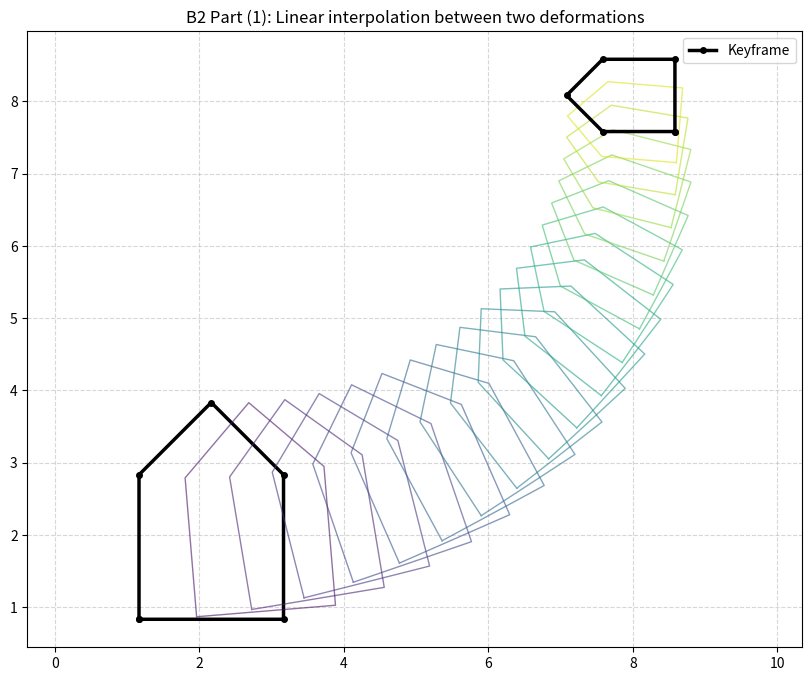

This figure's Python source: (Note: this script raises an exception after producing the figure.)
import numpy as np
import matplotlib.pyplot as plt
from scipy.linalg import expm

def get_similitude_matrix(scale, theta_deg, tx, ty):
    """
    Construct a 2D similitude matrix

    A similitude matrix in SIM(2) is an affine transformation consisting of 
    a uniform magnification, a rotation by a specific angle, and a translation vector
    In other words, from the professor's note, SIM(2) encodes all transformations that preserve shape 
    but change size (magnification), orientation, and position.

    Mathmatically, a similitude is represented as
    A=[[a*R(theta) | t],
        [theta | 1]], where
        R(theta) = [[cos(theta), -sin(theta)],
                    [sin(theta), cos(theta)]], and
        t = (tx, ty)^T

    A point (x, y) in 2D
    Thus, (x', y') a*R(theta)(x,y)+t.
    This means that magnification by a, rotation by theta, translation by (tx, ty)

    Return will be SIM(2) matrix.
    SIM(2) matrix A is 
    [[a*cos(theta), -a*sin(theta), tx],
     [a*sin(theta), a*cos(theta), ty],
     [0, 0, 1]]
    """
    theta=np.radians(theta_deg)
    c, s=np.cos(theta), np.sin(theta) # cos(theta), sin(theta)
    A = np.eye(3) # 3x3 matrix

    # Magnification and rotation
    A[0, 0], A[0, 1] = scale* c, -scale* s
    A[1, 0], A[1, 1] = scale* s,  scale* c

    # Translation
    A[0, 2], A[1,2]= tx, ty
    return A

def similitude_log(A):
    """
    Compute the logarithm of a SIM(2) matrix and return its corresponding element in sim(2)
    A= [[a*cos(theta), -a*sin(theta), tx],
         [a*sin(theta), a*cos(theta), ty],
         [0, 0, 1]]
    
    The logarithm(A) lies in the sim(2), consisting of matrices
    B= [[lambda, -theta, u],
        [theta, lambda, v],
        [theta, theta, theta]], where lambda is natural log (a),
    and (u, v) encodes the infinitesimal translation after converting through the matrix V defined in B1.
    V=Omega^{-1}*(e^{Omega}-I), where Omega= [[lambda, -theta],
                                                [theta, lambda]]
    """
    # Extract magnification a from the 2×2 rotational block
    alpha = np.sqrt(A[0,0]**2 + A[0,1]**2)
    
    # lambda = ln(a)
    lam = np.log(alpha)
    
    # Extract rotation angle theta
    theta = np.arctan2(A[1, 0], A[0, 0])
    
    # Form Omega
    Omega = np.array([[lam, -theta],
                      [theta, lam]])
    
    # Extract translation vector W
    W = np.array([A[0, 2], A[1, 2]])
    
    # Compute V using the expression from Problem B1 part e
    if abs(lam) < 1e-10 and abs(theta) < 1e-10:
        # Case lambda = rotation angle = 0, so V = I
        V = np.eye(2)
    else:
        # V
        exp_Omega = np.array([[alpha * np.cos(theta), -alpha * np.sin(theta)],
                              [alpha * np.sin(theta),  alpha * np.cos(theta)]])
        V = np.linalg.solve(Omega, exp_Omega - np.eye(2))
    
    # Compute for U from W=VU
    U = np.linalg.solve(V, W)
    
    # Assemble the sim(2) matrix B.
    B = np.zeros((3, 3))
    B[0, 0], B[0, 1], B[0, 2] = lam, -theta, U[0]
    B[1, 0], B[1, 1], B[1, 2] = theta, lam, U[1]
    
    return B

def transform_shape(shape, A):
    """
    Apply a SIM(2) matrix to a 2D shape.

    A 2D point (x, y) is first lifted into coordinates as (x, y, 1).
    And then, (x', y', 1)^T=A*(x, y, 1)^T, where A is SIM(2) matrix

    Therefore, the transformed point is (x', y')=a*R(theta)(x, y)+t.

    This function performs the transformation on an entire set of points. 
    """
    
    ones = np.ones((shape.shape[0], 1)) # Convert points (x, y, 1) form
    points_h = np.hstack([shape, ones]) 

    # Apply the transformation A*(x, y, 1)^T
    transformed_h = (A @ points_h.T).T 

    return transformed_h[:, :2] # Return should be the (x',y') part

# Setup the base shape
# We choose a 2D pentagon shape.
base_shape = np.array([[0, 0], [2, 0], [2, 2], [1, 3], [0, 2], [0, 0]])
base_shape = base_shape - np.mean(base_shape, axis=0)

# Define two endpoint similitudes
start_params = (1.0, 0, 2, 2) # a, rotation degree, translation (2, 2)
end_params   = (0.5, 90, 8, 8) # a, rotation degree, translation (8, 8)

A_start = get_similitude_matrix(*start_params)
A_end   = get_similitude_matrix(*end_params)

# Compute log (SIM(2) -> sim(2))
L_start = similitude_log(A_start)
L_end   = similitude_log(A_end)

#check
print("Start: ", L_start)
print("\nEnd: ", L_end)

# Linear interpolation in sim(2) and visualization
plt.figure(figsize=(10, 8))
plt.title("B2 Part (1): Linear interpolation between two deformations")
plt.axis('equal')
plt.grid(True, linestyle='--', alpha=0.5)

steps = 20
cmap = plt.cm.viridis

for i, t in enumerate(np.linspace(0, 1, steps)):
    # Start interpolation in sim(2)
    L_t = (1 - t) * L_start + t * L_end
    
    # Exponential map back to SIM(2)
    A_t = expm(L_t)
    
    # Apply the interpolated transformation to the shape
    deformed_shape = transform_shape(base_shape, A_t)
    
    # Plot
    if i == 0 or i == steps - 1:
        plt.plot(deformed_shape[:, 0], deformed_shape[:, 1], 'k-', 
                linewidth=2.5, marker='o', markersize=4,
                label="Keyframe" if i == 0 else "")
    else:
        color = cmap(t)
        plt.plot(deformed_shape[:, 0], deformed_shape[:, 1], 
                color=color, alpha=0.6, linewidth=1)

plt.legend()
plt.savefig("output/b2_part1.png")
plt.show()